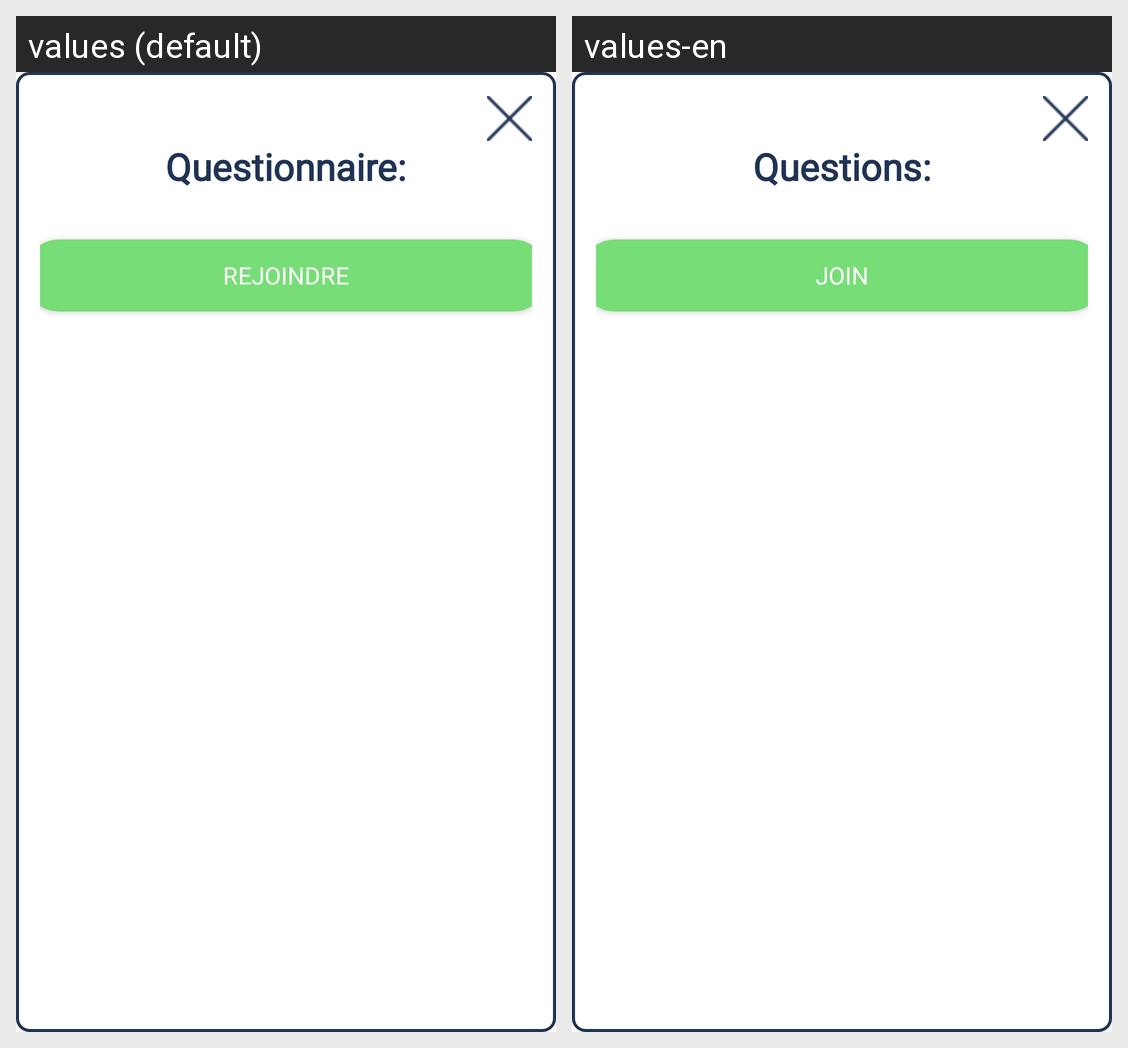

For this localized Android screen grid, give each drawn string resource with its value in every locale shown.
Android screen res/layout/fragment_questions_dialog.xml rendered under 2 locales, left to right: values (default), values-en. Device: Nexus 5 (rendered at 1080×1920; each locale shown at half size, 540×960, under a caption strip naming it); theme Theme.AndroidLogin.Light.
Strings drawn on this screen, with the default value and each locale's value (text and hints the layout hard-codes, and strings that could not be matched under every locale, appear in the picture but are not listed):

game_questions
  values: Questionnaire:
  values-en: Questions:

join
  values: Rejoindre
  values-en: Join
